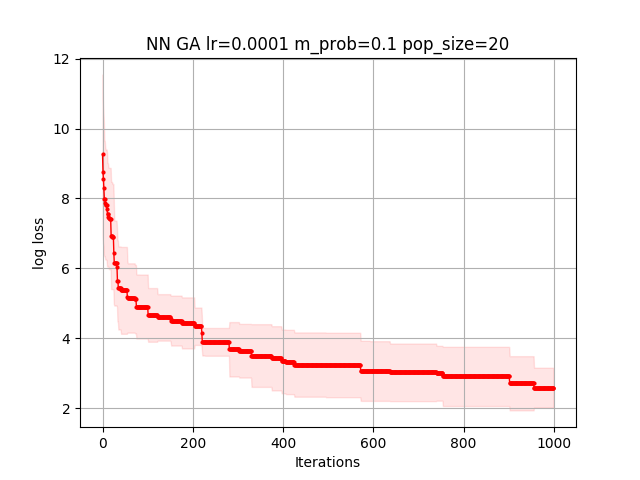

Data behind this chart, as committed beside it:
8.502830924884404951e+00, 8.502830924884404951e+00, 8.502830924884404951e+00, 8.502830924884404951e+00, 8.502830924884404951e+00, 8.502830924884404951e+00, 8.502830924884404951e+00, 8.502830924884404951e+00, 8.502830924884404951e+00, 8.502830924884404951e+00, 8.502830924884404951e+00, 8.502830924884404951e+00, 8.502830924884404951e+00, 8.502830924884404951e+00, 8.502830924884404951e+00, 8.502830924884404951e+00, 8.502830924884404951e+00, 8.502830924884404951e+00, 8.502830924884404951e+00, 8.502830924884404951e+00, 8.502830924884404951e+00, 8.502830924884404951e+00, 8.502830924884404951e+00, 8.502830924884404951e+00
9.089865382578627973e+00, 9.089865382578627973e+00, 9.089865382578627973e+00, 9.089865382578627973e+00, 9.089865382578627973e+00, 9.089865382578627973e+00, 7.791110243553953651e+00, 7.791110243553953651e+00, 7.791110243553953651e+00, 7.791110243553953651e+00, 6.431718949283125930e+00, 6.431718949283125930e+00, 6.431718949283125930e+00, 6.431718949283125930e+00, 6.137148531702369958e+00, 6.137148531702369958e+00, 6.137148531702369958e+00, 6.137148531702369958e+00, 6.137148531702369958e+00, 6.137148531702369958e+00, 6.137148531702369958e+00, 6.137148531702369958e+00, 6.137148531702369958e+00, 6.137148531702369958e+00
9.470751632264924780e+00, 9.470751632264924780e+00, 9.470751632264924780e+00, 9.470751632264924780e+00, 9.470751632264924780e+00, 9.470751632264924780e+00, 9.378046377890671081e+00, 9.076418632895721927e+00, 9.076418632895721927e+00, 9.076418632895721927e+00, 9.076418632895721927e+00, 9.076418632895721927e+00, 9.076418632895721927e+00, 9.076418632895721927e+00, 9.076418632895721927e+00, 9.076418632895721927e+00, 9.076418632895721927e+00, 9.076418632895721927e+00, 9.076418632895721927e+00, 9.076418632895721927e+00, 9.076418632895721927e+00, 9.076418632895721927e+00, 9.076418632895721927e+00, 9.076418632895721927e+00
1.189768775943720236e+01, 1.189768775943720236e+01, 1.189768775943720236e+01, 1.116566699733625256e+01, 8.310013979361759340e+00, 8.310013979361759340e+00, 8.310013979361759340e+00, 8.310013979361759340e+00, 8.310013979361759340e+00, 8.310013979361759340e+00, 8.310013979361759340e+00, 8.310013979361759340e+00, 8.310013979361759340e+00, 7.801017892905194984e+00, 7.801017892905194984e+00, 7.801017892905194984e+00, 7.779422624523052221e+00, 7.779422624523052221e+00, 7.779422624523052221e+00, 6.503981404591831605e+00, 6.503981404591831605e+00, 6.503981404591831605e+00, 6.503981404591831605e+00, 6.503981404591831605e+00
1.307435848281571289e+01, 9.293275755939989224e+00, 8.605200434191822012e+00, 8.605200434191822012e+00, 8.605200434191822012e+00, 8.605200434191822012e+00, 8.605200434191822012e+00, 8.605200434191822012e+00, 8.605200434191822012e+00, 8.605200434191822012e+00, 8.605200434191822012e+00, 8.605200434191822012e+00, 8.605200434191822012e+00, 8.605200434191822012e+00, 8.605200434191822012e+00, 8.605200434191822012e+00, 8.605200434191822012e+00, 8.605200434191822012e+00, 8.605200434191822012e+00, 8.605200434191822012e+00, 8.605200434191822012e+00, 8.605200434191822012e+00, 8.605200434191822012e+00, 8.605200434191822012e+00
7.654007031601871347e+00, 6.318652538949602437e+00, 6.178937736989827734e+00, 6.178937736989827734e+00, 6.178937736989827734e+00, 6.178937736989827734e+00, 6.178937736989827734e+00, 6.178937736989827734e+00, 6.178937736989827734e+00, 6.178937736989827734e+00, 6.178937736989827734e+00, 6.178937736989827734e+00, 6.178937736989827734e+00, 6.178937736989827734e+00, 6.178937736989827734e+00, 6.178937736989827734e+00, 6.178937736989827734e+00, 6.178937736989827734e+00, 6.178937736989827734e+00, 6.178937736989827734e+00, 6.178937736989827734e+00, 6.178937736989827734e+00, 6.178937736989827734e+00, 6.178937736989827734e+00
8.401401906314188039e+00, 8.401401906314188039e+00, 8.401401906314188039e+00, 6.488853779011505729e+00, 6.433956159513794404e+00, 6.433956159513794404e+00, 6.433956159513794404e+00, 6.433956159513794404e+00, 6.380189877609631743e+00, 6.380189877609631743e+00, 6.380189877609631743e+00, 6.380189877609631743e+00, 6.380189877609631743e+00, 6.380189877609631743e+00, 6.380189877609631743e+00, 6.380189877609631743e+00, 6.380189877609631743e+00, 6.380189877609631743e+00, 6.380189877609631743e+00, 6.380189877609631743e+00, 6.380189877609631743e+00, 6.380189877609631743e+00, 6.380189877609631743e+00, 6.380189877609631743e+00
8.819373989254509993e+00, 8.819373989254509993e+00, 8.819373989254509993e+00, 8.819373989254509993e+00, 8.819373989254509993e+00, 8.819373989254509993e+00, 8.819373989254509993e+00, 8.819373989254509993e+00, 8.819373989254509993e+00, 8.819373989254509993e+00, 8.819373989254509993e+00, 8.819373989254509993e+00, 8.819373989254509993e+00, 8.487189563078612053e+00, 8.487189563078612053e+00, 8.487189563078612053e+00, 8.487189563078612053e+00, 8.487189563078612053e+00, 8.487189563078612053e+00, 8.487189563078612053e+00, 8.487189563078612053e+00, 8.487189563078612053e+00, 8.183816225349344720e+00, 8.183816225349344720e+00
4.484976626951092449e+00, 4.484976626951092449e+00, 4.484976626951092449e+00, 4.484976626951092449e+00, 4.484976626951092449e+00, 4.484976626951092449e+00, 4.484976626951092449e+00, 4.484976626951092449e+00, 4.484976626951092449e+00, 4.484976626951092449e+00, 4.484976626951092449e+00, 4.484976626951092449e+00, 4.484976626951092449e+00, 4.484976626951092449e+00, 4.484976626951092449e+00, 4.484976626951092449e+00, 4.484976626951092449e+00, 4.484976626951092449e+00, 4.484976626951092449e+00, 4.484976626951092449e+00, 4.484976626951092449e+00, 4.484976626951092449e+00, 4.484976626951092449e+00, 4.484976626951092449e+00
1.121202228409414126e+01, 1.121202228409414126e+01, 1.007803079909394128e+01, 1.007803079909394128e+01, 1.007803079909394128e+01, 1.007803079909394128e+01, 1.007803079909394128e+01, 1.007803079909394128e+01, 1.007803079909394128e+01, 1.007803079909394128e+01, 1.007803079909394128e+01, 8.636433112131328471e+00, 8.636433112131328471e+00, 8.636433112131328471e+00, 8.636433112131328471e+00, 8.636433112131328471e+00, 8.636433112131328471e+00, 8.636433112131328471e+00, 8.636433112131328471e+00, 5.054585402900933389e+00, 5.054585402900933389e+00, 5.054585402900933389e+00, 5.054585402900933389e+00, 5.054585402900933389e+00
